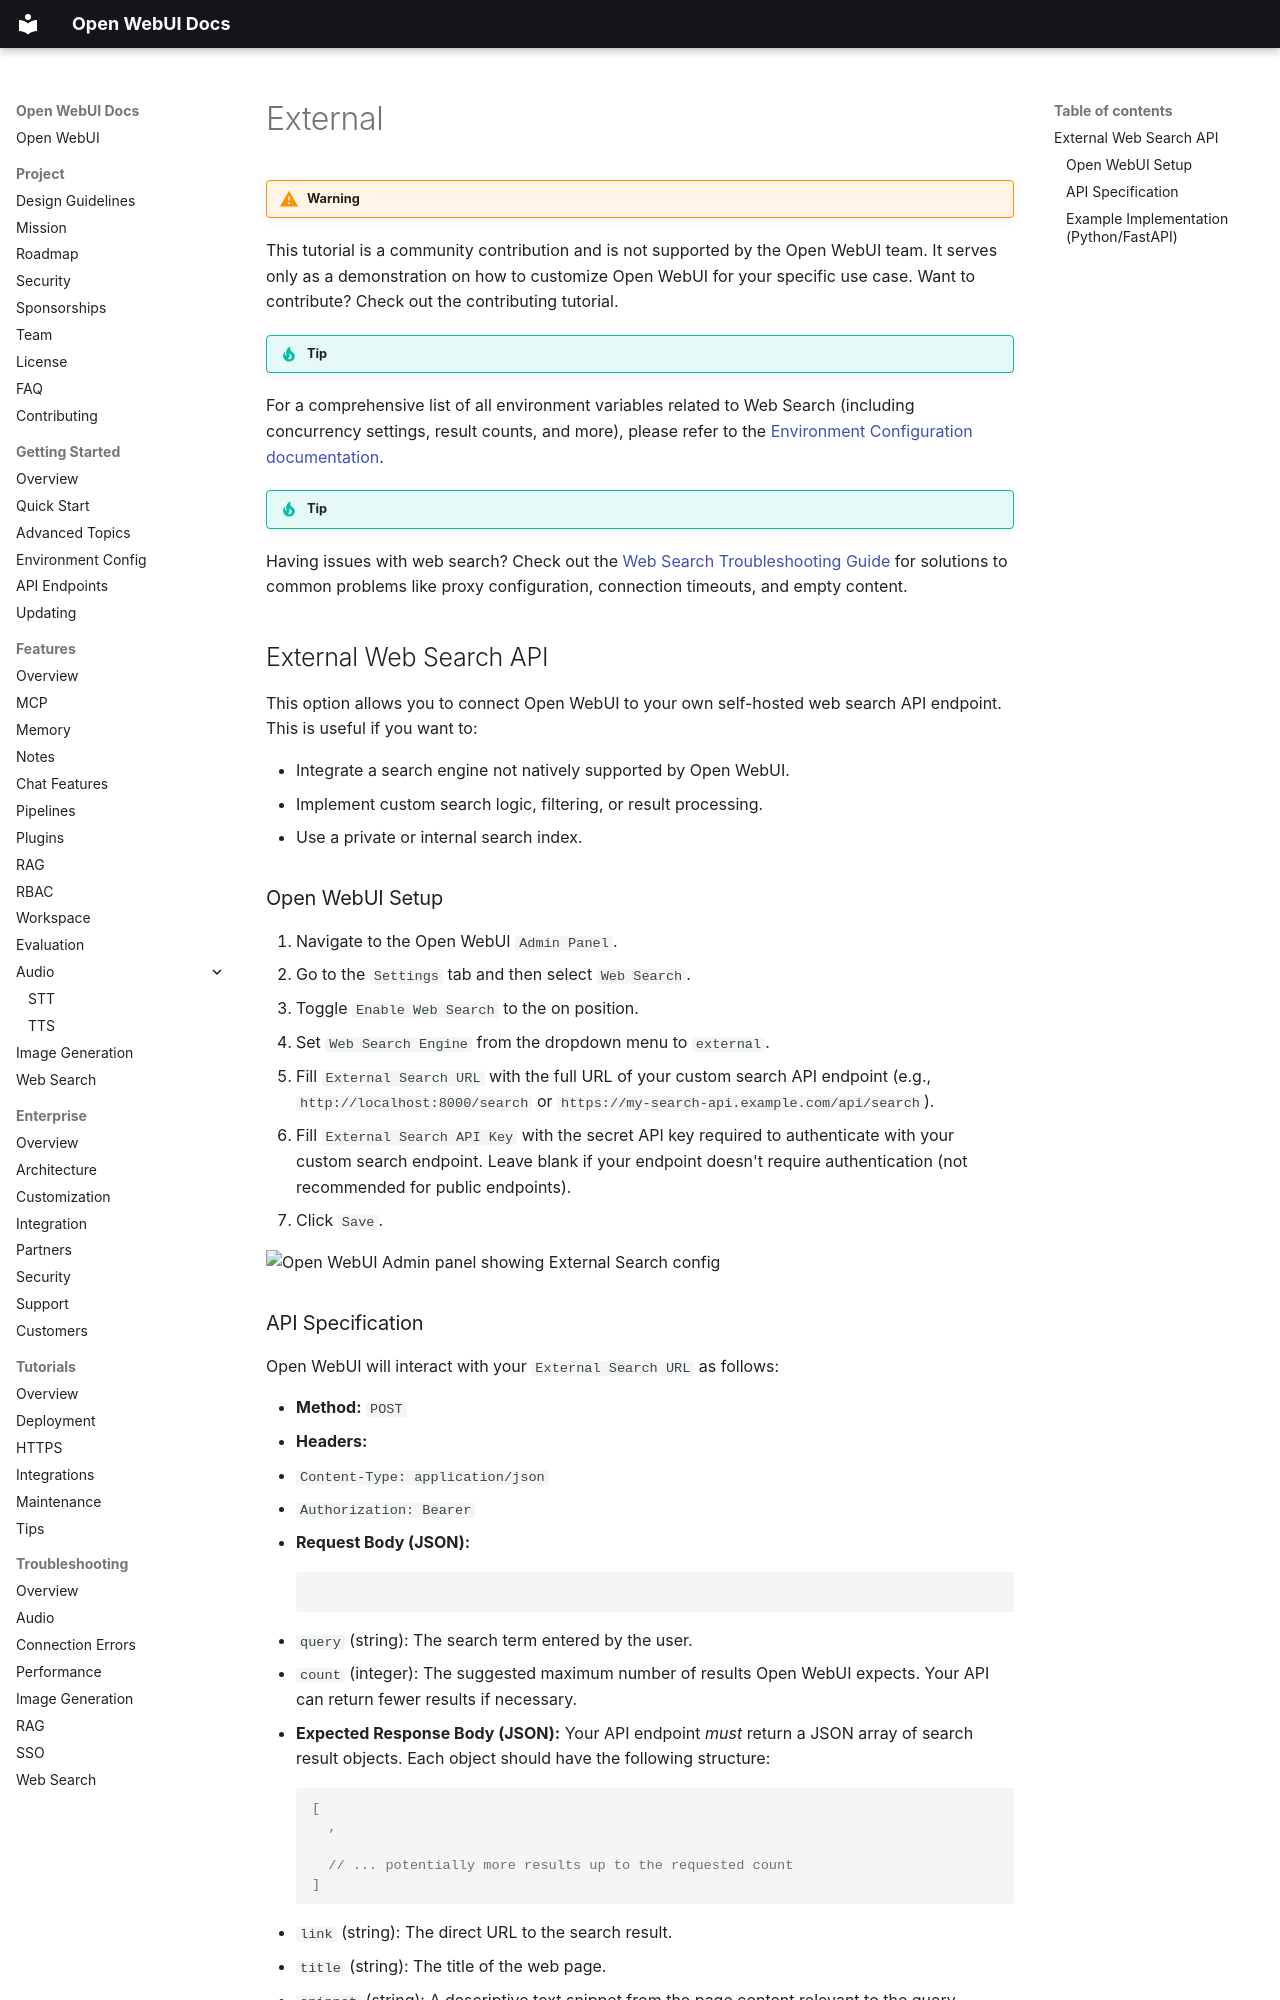

repository: AlexeyGrishin01/openwebui-docs · page: features/web-search/external/index.html · generator: mkdocs

!!! warning

This tutorial is a community contribution and is not supported by the Open WebUI team. It serves only as a demonstration on how to customize Open WebUI for your specific use case. Want to contribute? Check out the contributing tutorial.

!!! tip

For a comprehensive list of all environment variables related to Web Search (including concurrency settings, result counts, and more), please refer to the [Environment Configuration documentation](../getting-started/env-configuration#web-search.md).

!!! tip Troubleshooting

Having issues with web search? Check out the [Web Search Troubleshooting Guide](../troubleshooting/web-search.md) for solutions to common problems like proxy configuration, connection timeouts, and empty content.

## External Web Search API

This option allows you to connect Open WebUI to your own self-hosted web search API endpoint. This is useful if you want to:

- Integrate a search engine not natively supported by Open WebUI.
- Implement custom search logic, filtering, or result processing.
- Use a private or internal search index.

### Open WebUI Setup

1. Navigate to the Open WebUI `Admin Panel`.
2. Go to the `Settings` tab and then select `Web Search`.
3. Toggle `Enable Web Search` to the on position.
4. Set `Web Search Engine` from the dropdown menu to `external`.
5. Fill `External Search URL` with the full URL of your custom search API endpoint (e.g., `http://localhost:8000/search` or `https://my-search-api.example.com/api/search`).
6. Fill `External Search API Key` with the secret API key required to authenticate with your custom search endpoint. Leave blank if your endpoint doesn't require authentication (not recommended for public endpoints).
7. Click `Save`.

<img src="assets/images/tutorial_external_search.png" alt="Open WebUI Admin panel showing External Search config">
